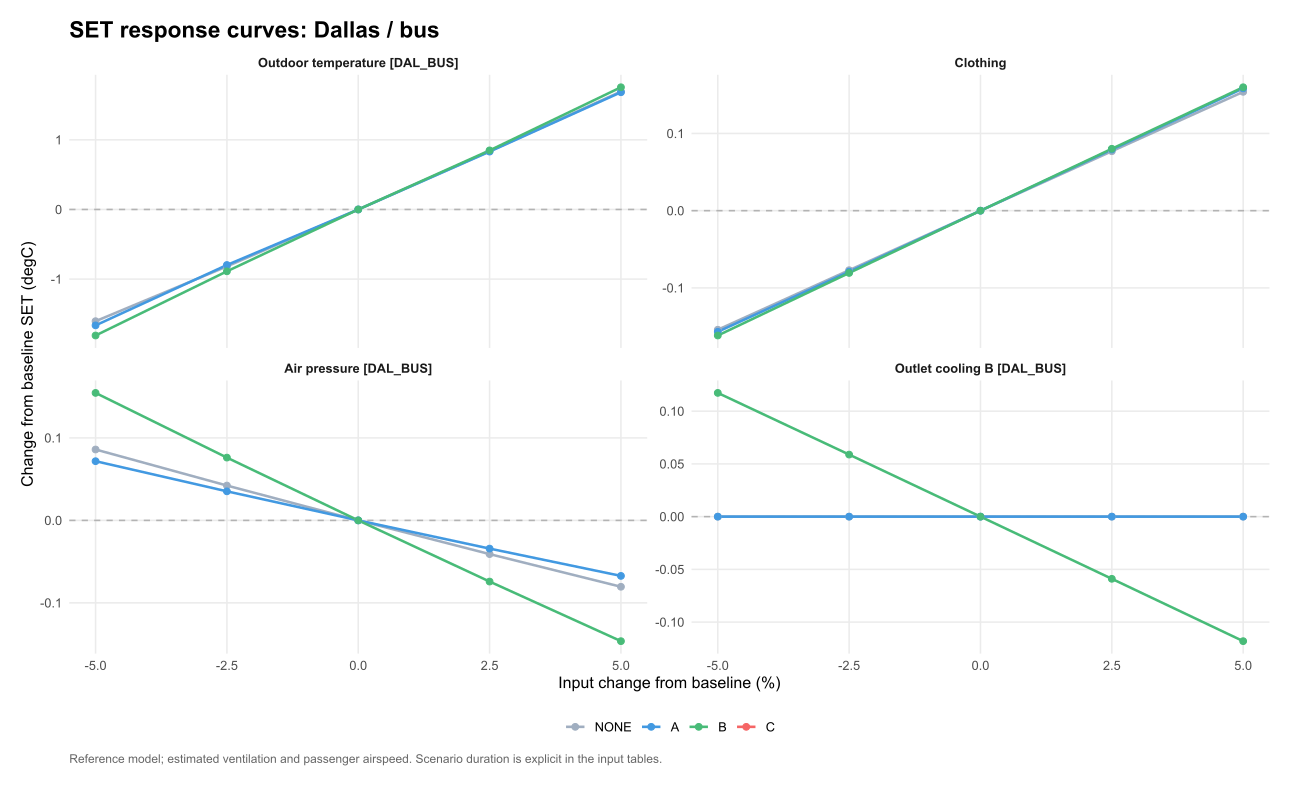

The table this chart was drawn from, first rows:
venue, scenario, option, parameter, value, mean_SET, mean_SET_drop, kWh, water_kg, purchase_cost, eta, L, comfort_basis, delta_eta, delta_L, chosen_option, baseline_choice, site, panel, base_SET, delta_SET, input_change, parameter_label
DAL_BUS, summer_mean_1h, NONE, devices.2.dT_max, 5.25, 24.25, 0, 0, 0, 0, NA, NA, per_person, NA, NA, NA, NA, Dallas / bus, Dallas / bus?summer_mean_1h, 24.25, 0, 5, Outlet cooling B [DAL_BUS]
DAL_BUS, summer_mean_1h, NONE, groups.1.clo, 0.342, 24.09, 0, 0, 0, 0, NA, NA, per_person, NA, NA, NA, NA, Dallas / bus, Dallas / bus?summer_mean_1h, 24.25, -0.1542, -5, Clothing
DAL_BUS, summer_mean_1h, NONE, groups.1.clo, 0.351, 24.17, 0, 0, 0, 0, NA, NA, per_person, NA, NA, NA, NA, Dallas / bus, Dallas / bus?summer_mean_1h, 24.25, -0.07706, -2.5, Clothing
DAL_BUS, summer_mean_1h, NONE, groups.1.clo, 0.36, 24.25, 0, 0, 0, 0, NA, NA, per_person, NA, NA, NA, NA, Dallas / bus, Dallas / bus?summer_mean_1h, 24.25, 0, 0, Clothing
DAL_BUS, summer_mean_1h, NONE, groups.1.clo, 0.369, 24.32, 0, 0, 0, 0, NA, NA, per_person, NA, NA, NA, NA, Dallas / bus, Dallas / bus?summer_mean_1h, 24.25, 0.077, 2.5, Clothing
DAL_BUS, summer_mean_1h, NONE, groups.1.clo, 0.378, 24.4, 0, 0, 0, 0, NA, NA, per_person, NA, NA, NA, NA, Dallas / bus, Dallas / bus?summer_mean_1h, 24.25, 0.1539, 5, Clothing
DAL_BUS, summer_mean_1h, NONE, weather_occ.1.T, 27.74, 22.64, 0, 0, 0, 0, NA, NA, per_person, NA, NA, NA, NA, Dallas / bus, Dallas / bus?summer_mean_1h, 24.25, -1.604, -5, Outdoor temperature [DAL_BUS]
DAL_BUS, summer_mean_1h, NONE, weather_occ.1.T, 28.47, 23.43, 0, 0, 0, 0, NA, NA, per_person, NA, NA, NA, NA, Dallas / bus, Dallas / bus?summer_mean_1h, 24.25, -0.8176, -2.5, Outdoor temperature [DAL_BUS]
DAL_BUS, summer_mean_1h, NONE, weather_occ.1.T, 29.2, 24.25, 0, 0, 0, 0, NA, NA, per_person, NA, NA, NA, NA, Dallas / bus, Dallas / bus?summer_mean_1h, 24.25, 0, 0, Outdoor temperature [DAL_BUS]
DAL_BUS, summer_mean_1h, NONE, weather_occ.1.T, 29.93, 25.08, 0, 0, 0, 0, NA, NA, per_person, NA, NA, NA, NA, Dallas / bus, Dallas / bus?summer_mean_1h, 24.25, 0.8369, 2.5, Outdoor temperature [DAL_BUS]
DAL_BUS, summer_mean_1h, NONE, weather_occ.1.T, 30.66, 25.94, 0, 0, 0, 0, NA, NA, per_person, NA, NA, NA, NA, Dallas / bus, Dallas / bus?summer_mean_1h, 24.25, 1.694, 5, Outdoor temperature [DAL_BUS]
DAL_BUS, summer_mean_1h, NONE, devices.2.dT_max, 4.75, 24.25, 0, 0, 0, 0, NA, NA, per_person, NA, NA, NA, NA, Dallas / bus, Dallas / bus?summer_mean_1h, 24.25, 0, -5, Outlet cooling B [DAL_BUS]
DAL_BUS, summer_mean_1h, NONE, devices.2.dT_max, 4.875, 24.25, 0, 0, 0, 0, NA, NA, per_person, NA, NA, NA, NA, Dallas / bus, Dallas / bus?summer_mean_1h, 24.25, 0, -2.5, Outlet cooling B [DAL_BUS]
DAL_BUS, summer_mean_1h, NONE, weather_occ.1.pressure, 94268, 24.33, 0, 0, 0, 0, NA, NA, per_person, NA, NA, NA, NA, Dallas / bus, Dallas / bus?summer_mean_1h, 24.25, 0.08595, -5, Air pressure [DAL_BUS]
DAL_BUS, summer_mean_1h, NONE, devices.2.dT_max, 5, 24.25, 0, 0, 0, 0, NA, NA, per_person, NA, NA, NA, NA, Dallas / bus, Dallas / bus?summer_mean_1h, 24.25, 0, 0, Outlet cooling B [DAL_BUS]
DAL_BUS, summer_mean_1h, NONE, weather_occ.1.pressure, 101711, 24.2, 0, 0, 0, 0, NA, NA, per_person, NA, NA, NA, NA, Dallas / bus, Dallas / bus?summer_mean_1h, 24.25, -0.04089, 2.5, Air pressure [DAL_BUS]
DAL_BUS, summer_mean_1h, NONE, weather_occ.1.pressure, 96749, 24.29, 0, 0, 0, 0, NA, NA, per_person, NA, NA, NA, NA, Dallas / bus, Dallas / bus?summer_mean_1h, 24.25, 0.04225, -2.5, Air pressure [DAL_BUS]
DAL_BUS, summer_mean_1h, NONE, devices.2.dT_max, 5.125, 24.25, 0, 0, 0, 0, NA, NA, per_person, NA, NA, NA, NA, Dallas / bus, Dallas / bus?summer_mean_1h, 24.25, 0, 2.5, Outlet cooling B [DAL_BUS]
DAL_BUS, summer_mean_1h, NONE, weather_occ.1.pressure, 104192, 24.17, 0, 0, 0, 0, NA, NA, per_person, NA, NA, NA, NA, Dallas / bus, Dallas / bus?summer_mean_1h, 24.25, -0.08049, 5, Air pressure [DAL_BUS]
DAL_BUS, summer_mean_1h, NONE, weather_occ.1.pressure, 99230, 24.25, 0, 0, 0, 0, NA, NA, per_person, NA, NA, NA, NA, Dallas / bus, Dallas / bus?summer_mean_1h, 24.25, 0, 0, Air pressure [DAL_BUS]
DAL_BUS, summer_mean_1h, A, weather_occ.1.pressure, 101711, 23.24, 0.9674, 0.25, 0, 1499, NA, NA, per_person, NA, NA, NA, NA, Dallas / bus, Dallas / bus?summer_mean_1h, 23.27, -0.0342, 2.5, Air pressure [DAL_BUS]
DAL_BUS, summer_mean_1h, A, weather_occ.1.pressure, 104192, 23.2, 0.9609, 0.25, 0, 1499, NA, NA, per_person, NA, NA, NA, NA, Dallas / bus, Dallas / bus?summer_mean_1h, 23.27, -0.06732, 5, Air pressure [DAL_BUS]
DAL_BUS, summer_mean_1h, A, groups.1.clo, 0.342, 23.11, 0.9768, 0.25, 0, 1499, NA, NA, per_person, NA, NA, NA, NA, Dallas / bus, Dallas / bus?summer_mean_1h, 23.27, -0.1569, -5, Clothing
DAL_BUS, summer_mean_1h, A, groups.1.clo, 0.351, 23.19, 0.976, 0.25, 0, 1499, NA, NA, per_person, NA, NA, NA, NA, Dallas / bus, Dallas / bus?summer_mean_1h, 23.27, -0.07897, -2.5, Clothing
DAL_BUS, summer_mean_1h, A, groups.1.clo, 0.36, 23.27, 0.9741, 0.25, 0, 1499, NA, NA, per_person, NA, NA, NA, NA, Dallas / bus, Dallas / bus?summer_mean_1h, 23.27, 0, 0, Clothing
DAL_BUS, summer_mean_1h, A, groups.1.clo, 0.369, 23.35, 0.9719, 0.25, 0, 1499, NA, NA, per_person, NA, NA, NA, NA, Dallas / bus, Dallas / bus?summer_mean_1h, 23.27, 0.07917, 2.5, Clothing
DAL_BUS, summer_mean_1h, A, groups.1.clo, 0.378, 23.43, 0.9696, 0.25, 0, 1499, NA, NA, per_person, NA, NA, NA, NA, Dallas / bus, Dallas / bus?summer_mean_1h, 23.27, 0.1584, 5, Clothing
DAL_BUS, summer_mean_1h, A, weather_occ.1.T, 27.74, 21.61, 1.034, 0.25, 0, 1499, NA, NA, per_person, NA, NA, NA, NA, Dallas / bus, Dallas / bus?summer_mean_1h, 23.27, -1.664, -5, Outdoor temperature [DAL_BUS]
DAL_BUS, summer_mean_1h, A, devices.2.dT_max, 5.25, 23.27, 0.9741, 0.25, 0, 1499, NA, NA, per_person, NA, NA, NA, NA, Dallas / bus, Dallas / bus?summer_mean_1h, 23.27, 0, 5, Outlet cooling B [DAL_BUS]
DAL_BUS, summer_mean_1h, A, weather_occ.1.T, 28.47, 22.47, 0.9538, 0.25, 0, 1499, NA, NA, per_person, NA, NA, NA, NA, Dallas / bus, Dallas / bus?summer_mean_1h, 23.27, -0.7973, -2.5, Outdoor temperature [DAL_BUS]
DAL_BUS, summer_mean_1h, A, weather_occ.1.T, 29.2, 23.27, 0.9741, 0.25, 0, 1499, NA, NA, per_person, NA, NA, NA, NA, Dallas / bus, Dallas / bus?summer_mean_1h, 23.27, 0, 0, Outdoor temperature [DAL_BUS]
DAL_BUS, summer_mean_1h, A, weather_occ.1.T, 29.93, 24.1, 0.98, 0.25, 0, 1499, NA, NA, per_person, NA, NA, NA, NA, Dallas / bus, Dallas / bus?summer_mean_1h, 23.27, 0.831, 2.5, Outdoor temperature [DAL_BUS]
DAL_BUS, summer_mean_1h, A, weather_occ.1.pressure, 94268, 23.34, 0.9883, 0.25, 0, 1499, NA, NA, per_person, NA, NA, NA, NA, Dallas / bus, Dallas / bus?summer_mean_1h, 23.27, 0.07177, -5, Air pressure [DAL_BUS]
DAL_BUS, summer_mean_1h, A, devices.2.dT_max, 5, 23.27, 0.9741, 0.25, 0, 1499, NA, NA, per_person, NA, NA, NA, NA, Dallas / bus, Dallas / bus?summer_mean_1h, 23.27, 0, 0, Outlet cooling B [DAL_BUS]
DAL_BUS, summer_mean_1h, A, weather_occ.1.T, 30.66, 24.95, 0.9855, 0.25, 0, 1499, NA, NA, per_person, NA, NA, NA, NA, Dallas / bus, Dallas / bus?summer_mean_1h, 23.27, 1.683, 5, Outdoor temperature [DAL_BUS]
DAL_BUS, summer_mean_1h, A, devices.2.dT_max, 4.75, 23.27, 0.9741, 0.25, 0, 1499, NA, NA, per_person, NA, NA, NA, NA, Dallas / bus, Dallas / bus?summer_mean_1h, 23.27, 0, -5, Outlet cooling B [DAL_BUS]
DAL_BUS, summer_mean_1h, A, weather_occ.1.pressure, 96749, 23.31, 0.9811, 0.25, 0, 1499, NA, NA, per_person, NA, NA, NA, NA, Dallas / bus, Dallas / bus?summer_mean_1h, 23.27, 0.03523, -2.5, Air pressure [DAL_BUS]
DAL_BUS, summer_mean_1h, A, devices.2.dT_max, 5.125, 23.27, 0.9741, 0.25, 0, 1499, NA, NA, per_person, NA, NA, NA, NA, Dallas / bus, Dallas / bus?summer_mean_1h, 23.27, 0, 2.5, Outlet cooling B [DAL_BUS]
DAL_BUS, summer_mean_1h, A, devices.2.dT_max, 4.875, 23.27, 0.9741, 0.25, 0, 1499, NA, NA, per_person, NA, NA, NA, NA, Dallas / bus, Dallas / bus?summer_mean_1h, 23.27, 0, -2.5, Outlet cooling B [DAL_BUS]
DAL_BUS, summer_mean_1h, A, weather_occ.1.pressure, 99230, 23.27, 0.9741, 0.25, 0, 1499, NA, NA, per_person, NA, NA, NA, NA, Dallas / bus, Dallas / bus?summer_mean_1h, 23.27, 0, 0, Air pressure [DAL_BUS]
DAL_BUS, summer_mean_1h, B, weather_occ.1.pressure, 101711, 21.95, 2.257, 1.2, 35.54, 4159, NA, NA, per_person, NA, NA, NA, NA, Dallas / bus, Dallas / bus?summer_mean_1h, 22.02, -0.07418, 2.5, Air pressure [DAL_BUS]
DAL_BUS, summer_mean_1h, B, weather_occ.1.pressure, 104192, 21.88, 2.29, 1.2, 36.4, 4159, NA, NA, per_person, NA, NA, NA, NA, Dallas / bus, Dallas / bus?summer_mean_1h, 22.02, -0.1464, 5, Air pressure [DAL_BUS]
DAL_BUS, summer_mean_1h, B, weather_occ.1.T, 28.47, 21.13, 2.294, 1.2, 34.77, 4159, NA, NA, per_person, NA, NA, NA, NA, Dallas / bus, Dallas / bus?summer_mean_1h, 22.02, -0.888, -2.5, Outdoor temperature [DAL_BUS]
DAL_BUS, summer_mean_1h, B, weather_occ.1.T, 29.2, 22.02, 2.224, 1.2, 34.67, 4159, NA, NA, per_person, NA, NA, NA, NA, Dallas / bus, Dallas / bus?summer_mean_1h, 22.02, 0, 0, Outdoor temperature [DAL_BUS]
DAL_BUS, summer_mean_1h, B, weather_occ.1.T, 29.93, 22.87, 2.212, 1.2, 34.58, 4159, NA, NA, per_person, NA, NA, NA, NA, Dallas / bus, Dallas / bus?summer_mean_1h, 22.02, 0.8484, 2.5, Outdoor temperature [DAL_BUS]
DAL_BUS, summer_mean_1h, B, weather_occ.1.T, 30.66, 23.78, 2.163, 1.2, 34.48, 4159, NA, NA, per_person, NA, NA, NA, NA, Dallas / bus, Dallas / bus?summer_mean_1h, 22.02, 1.755, 5, Outdoor temperature [DAL_BUS]
DAL_BUS, summer_mean_1h, B, weather_occ.1.pressure, 94268, 22.18, 2.155, 1.2, 32.95, 4159, NA, NA, per_person, NA, NA, NA, NA, Dallas / bus, Dallas / bus?summer_mean_1h, 22.02, 0.1546, -5, Air pressure [DAL_BUS]
DAL_BUS, summer_mean_1h, B, weather_occ.1.pressure, 96749, 22.1, 2.19, 1.2, 33.81, 4159, NA, NA, per_person, NA, NA, NA, NA, Dallas / bus, Dallas / bus?summer_mean_1h, 22.02, 0.07613, -2.5, Air pressure [DAL_BUS]
DAL_BUS, summer_mean_1h, B, weather_occ.1.T, 27.74, 20.21, 2.429, 1.2, 34.87, 4159, NA, NA, per_person, NA, NA, NA, NA, Dallas / bus, Dallas / bus?summer_mean_1h, 22.02, -1.81, -5, Outdoor temperature [DAL_BUS]
DAL_BUS, summer_mean_1h, B, weather_occ.1.pressure, 99230, 22.02, 2.224, 1.2, 34.67, 4159, NA, NA, per_person, NA, NA, NA, NA, Dallas / bus, Dallas / bus?summer_mean_1h, 22.02, 0, 0, Air pressure [DAL_BUS]
DAL_BUS, summer_mean_1h, B, groups.1.clo, 0.342, 21.86, 2.231, 1.2, 34.67, 4159, NA, NA, per_person, NA, NA, NA, NA, Dallas / bus, Dallas / bus?summer_mean_1h, 22.02, -0.1617, -5, Clothing
DAL_BUS, summer_mean_1h, B, groups.1.clo, 0.351, 21.94, 2.227, 1.2, 34.67, 4159, NA, NA, per_person, NA, NA, NA, NA, Dallas / bus, Dallas / bus?summer_mean_1h, 22.02, -0.08067, -2.5, Clothing
DAL_BUS, summer_mean_1h, B, groups.1.clo, 0.36, 22.02, 2.224, 1.2, 34.67, 4159, NA, NA, per_person, NA, NA, NA, NA, Dallas / bus, Dallas / bus?summer_mean_1h, 22.02, 0, 0, Clothing
DAL_BUS, summer_mean_1h, B, groups.1.clo, 0.369, 22.1, 2.221, 1.2, 34.67, 4159, NA, NA, per_person, NA, NA, NA, NA, Dallas / bus, Dallas / bus?summer_mean_1h, 22.02, 0.08018, 2.5, Clothing
DAL_BUS, summer_mean_1h, B, devices.2.dT_max, 5.25, 21.9, 2.342, 1.2, 36.41, 4159, NA, NA, per_person, NA, NA, NA, NA, Dallas / bus, Dallas / bus?summer_mean_1h, 22.02, -0.1181, 5, Outlet cooling B [DAL_BUS]
DAL_BUS, summer_mean_1h, B, groups.1.clo, 0.378, 22.18, 2.218, 1.2, 34.67, 4159, NA, NA, per_person, NA, NA, NA, NA, Dallas / bus, Dallas / bus?summer_mean_1h, 22.02, 0.1599, 5, Clothing
DAL_BUS, summer_mean_1h, B, devices.2.dT_max, 5.125, 21.96, 2.283, 1.2, 35.54, 4159, NA, NA, per_person, NA, NA, NA, NA, Dallas / bus, Dallas / bus?summer_mean_1h, 22.02, -0.05896, 2.5, Outlet cooling B [DAL_BUS]
DAL_BUS, summer_mean_1h, B, devices.2.dT_max, 5, 22.02, 2.224, 1.2, 34.67, 4159, NA, NA, per_person, NA, NA, NA, NA, Dallas / bus, Dallas / bus?summer_mean_1h, 22.02, 0, 0, Outlet cooling B [DAL_BUS]
DAL_BUS, summer_mean_1h, B, devices.2.dT_max, 4.875, 22.08, 2.165, 1.2, 33.8, 4159, NA, NA, per_person, NA, NA, NA, NA, Dallas / bus, Dallas / bus?summer_mean_1h, 22.02, 0.05882, -2.5, Outlet cooling B [DAL_BUS]
DAL_BUS, summer_mean_1h, B, devices.2.dT_max, 4.75, 22.14, 2.107, 1.2, 32.93, 4159, NA, NA, per_person, NA, NA, NA, NA, Dallas / bus, Dallas / bus?summer_mean_1h, 22.02, 0.1173, -5, Outlet cooling B [DAL_BUS]
... 20 more rows
